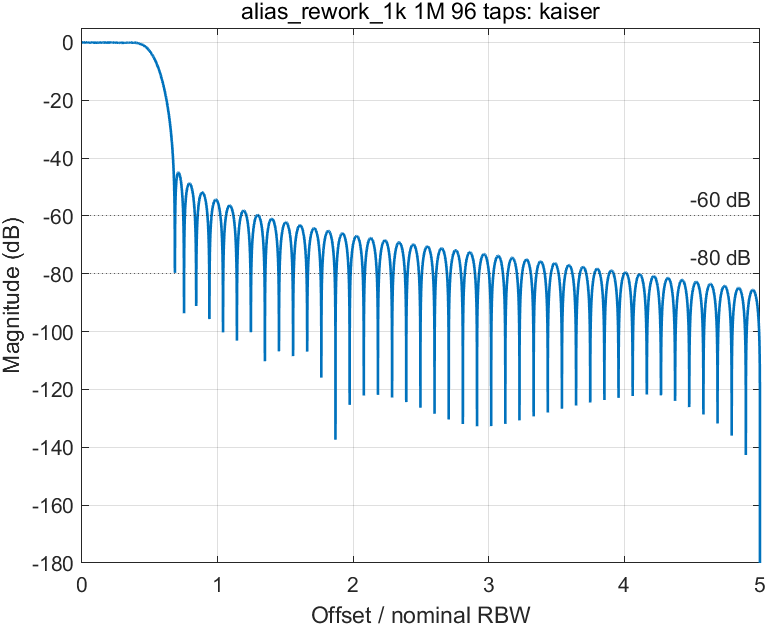

The file beside this chart, header and first rows:
freq_hz, freq_over_rbw, magnitude_db
0, 0, -9.64327466553287e-16
625, 0.000625, -5.44833227864952e-06
1250, 0.00125, -2.17914302870598e-05
1875, 0.001875, -4.90235980699319e-05
2500, 0.0025, -8.71353444868648e-05
3125, 0.003125, -0.0001361
3750, 0.00375, -0.0001959
4375, 0.004375, -0.0002666
5000, 0.005, -0.0003481
5625, 0.005625, -0.0004403
6250, 0.00625, -0.0005433
6875, 0.006875, -0.000657
7500, 0.0075, -0.0007813
8125, 0.008125, -0.0009163
8750, 0.00875, -0.001062
9375, 0.009375, -0.001218
10000, 0.01, -0.001384
10625, 0.01063, -0.001561
11250, 0.01125, -0.001749
11875, 0.01188, -0.001946
12500, 0.0125, -0.002154
13125, 0.01312, -0.002372
13750, 0.01375, -0.0026
14375, 0.01438, -0.002838
15000, 0.015, -0.003086
15625, 0.01562, -0.003344
16250, 0.01625, -0.003611
16875, 0.01688, -0.003889
17500, 0.0175, -0.004175
18125, 0.01812, -0.004471
18750, 0.01875, -0.004777
19375, 0.01937, -0.005091
20000, 0.02, -0.005415
20625, 0.02063, -0.005748
21250, 0.02125, -0.00609
21875, 0.02187, -0.00644
22500, 0.0225, -0.006799
23125, 0.02312, -0.007167
23750, 0.02375, -0.007543
24375, 0.02438, -0.007927
25000, 0.025, -0.00832
25625, 0.02562, -0.00872
26250, 0.02625, -0.009128
26875, 0.02687, -0.009544
27500, 0.0275, -0.009968
28125, 0.02813, -0.0104
28750, 0.02875, -0.01084
29375, 0.02937, -0.01128
30000, 0.03, -0.01173
30625, 0.03062, -0.01219
31250, 0.03125, -0.01266
31875, 0.03188, -0.01313
32500, 0.0325, -0.01361
33125, 0.03313, -0.01409
33750, 0.03375, -0.01459
34375, 0.03438, -0.01508
35000, 0.035, -0.01558
35625, 0.03562, -0.01609
36250, 0.03625, -0.0166
36875, 0.03687, -0.01712
... 7,941 more rows
